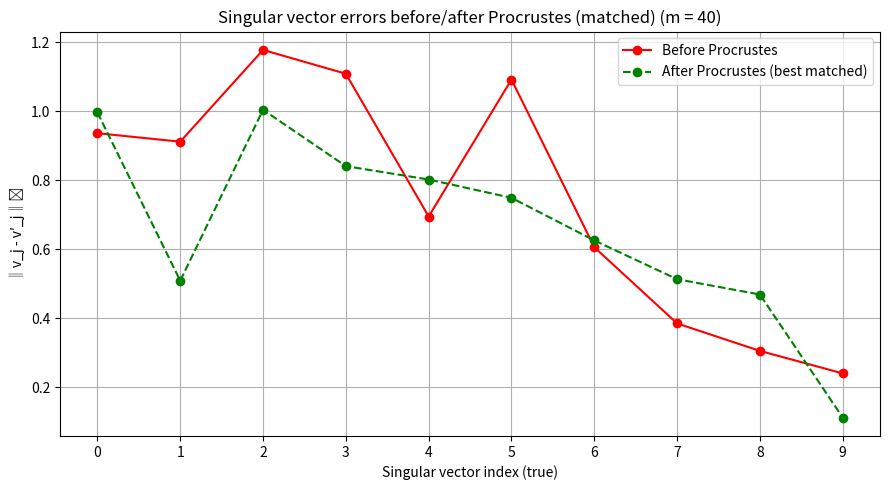

Reproduce this figure in Python.
import numpy as np
from numpy.linalg import svd, norm
import matplotlib.pyplot as plt
from scipy.optimize import linear_sum_assignment

# Procrustes 
def procrustes_align(V_ref, V_target):
    U, _, VT = svd(V_ref.T @ V_target)
    Q = U @ VT
    return V_target @ Q  

# Variable setting
N, n, k = 500, 20, 10
m = 40

# Construct X with rank(X)=k
U = np.linalg.qr(np.random.randn(N, k))[0]
V = np.linalg.qr(np.random.randn(n, k))[0]
S = np.diag(np.linspace(5, 1, k))  # Singular values with small gap
X = U @ S @ V.T

# Select Phi satisfies JL
Phi = np.random.randn(m, N) / np.sqrt(m)

#Compute Y
Y = Phi @ X

# SVD
_, _, V_X = svd(X, full_matrices=False)
_, _, V_Y = svd(Y, full_matrices=False)

# Take the first k terms
V_X_k = V_X[:k]         
V_Y_k = V_Y[:k]
V_Y_k_aligned = procrustes_align(V_X_k.T, V_Y_k.T).T  # Align

# Find the best match
# We consider the similarity_matrix[i, j] = |cos(θ)| between v_i and aligned_v_j
similarity = np.abs(V_X_k @ V_Y_k_aligned.T)
cost = 1 - similarity  # Find the minimum cost
# Hungarian
row_ind, col_ind = linear_sum_assignment(cost)

# Compute the error
errors_before = []
errors_after = []

for i in range(k):
    vi = V_X_k[i]
    vi_sketch = V_Y_k[i]
    vi_aligned = V_Y_k_aligned[col_ind[i]]  

    # Ensure the nonnegative inner product
    if np.dot(vi, vi_sketch) < 0:
        vi_sketch = -vi_sketch
    if np.dot(vi, vi_aligned) < 0:
        vi_aligned = -vi_aligned

    errors_before.append(norm(vi - vi_sketch))
    errors_after.append(norm(vi - vi_aligned))

# Draw the diagram
x = np.arange(k)
plt.figure(figsize=(9, 5))
plt.plot(x, errors_before, 'ro-', label='Before Procrustes')
plt.plot(x, errors_after, 'go--', label='After Procrustes (best matched)')
plt.xlabel('Singular vector index (true)')
plt.ylabel('‖v_j - v′_j‖₂')
plt.title(f'Singular vector errors before/after Procrustes (matched) (m = {m})')
plt.xticks(x)
plt.legend()
plt.grid(True)
plt.tight_layout()
plt.show()
